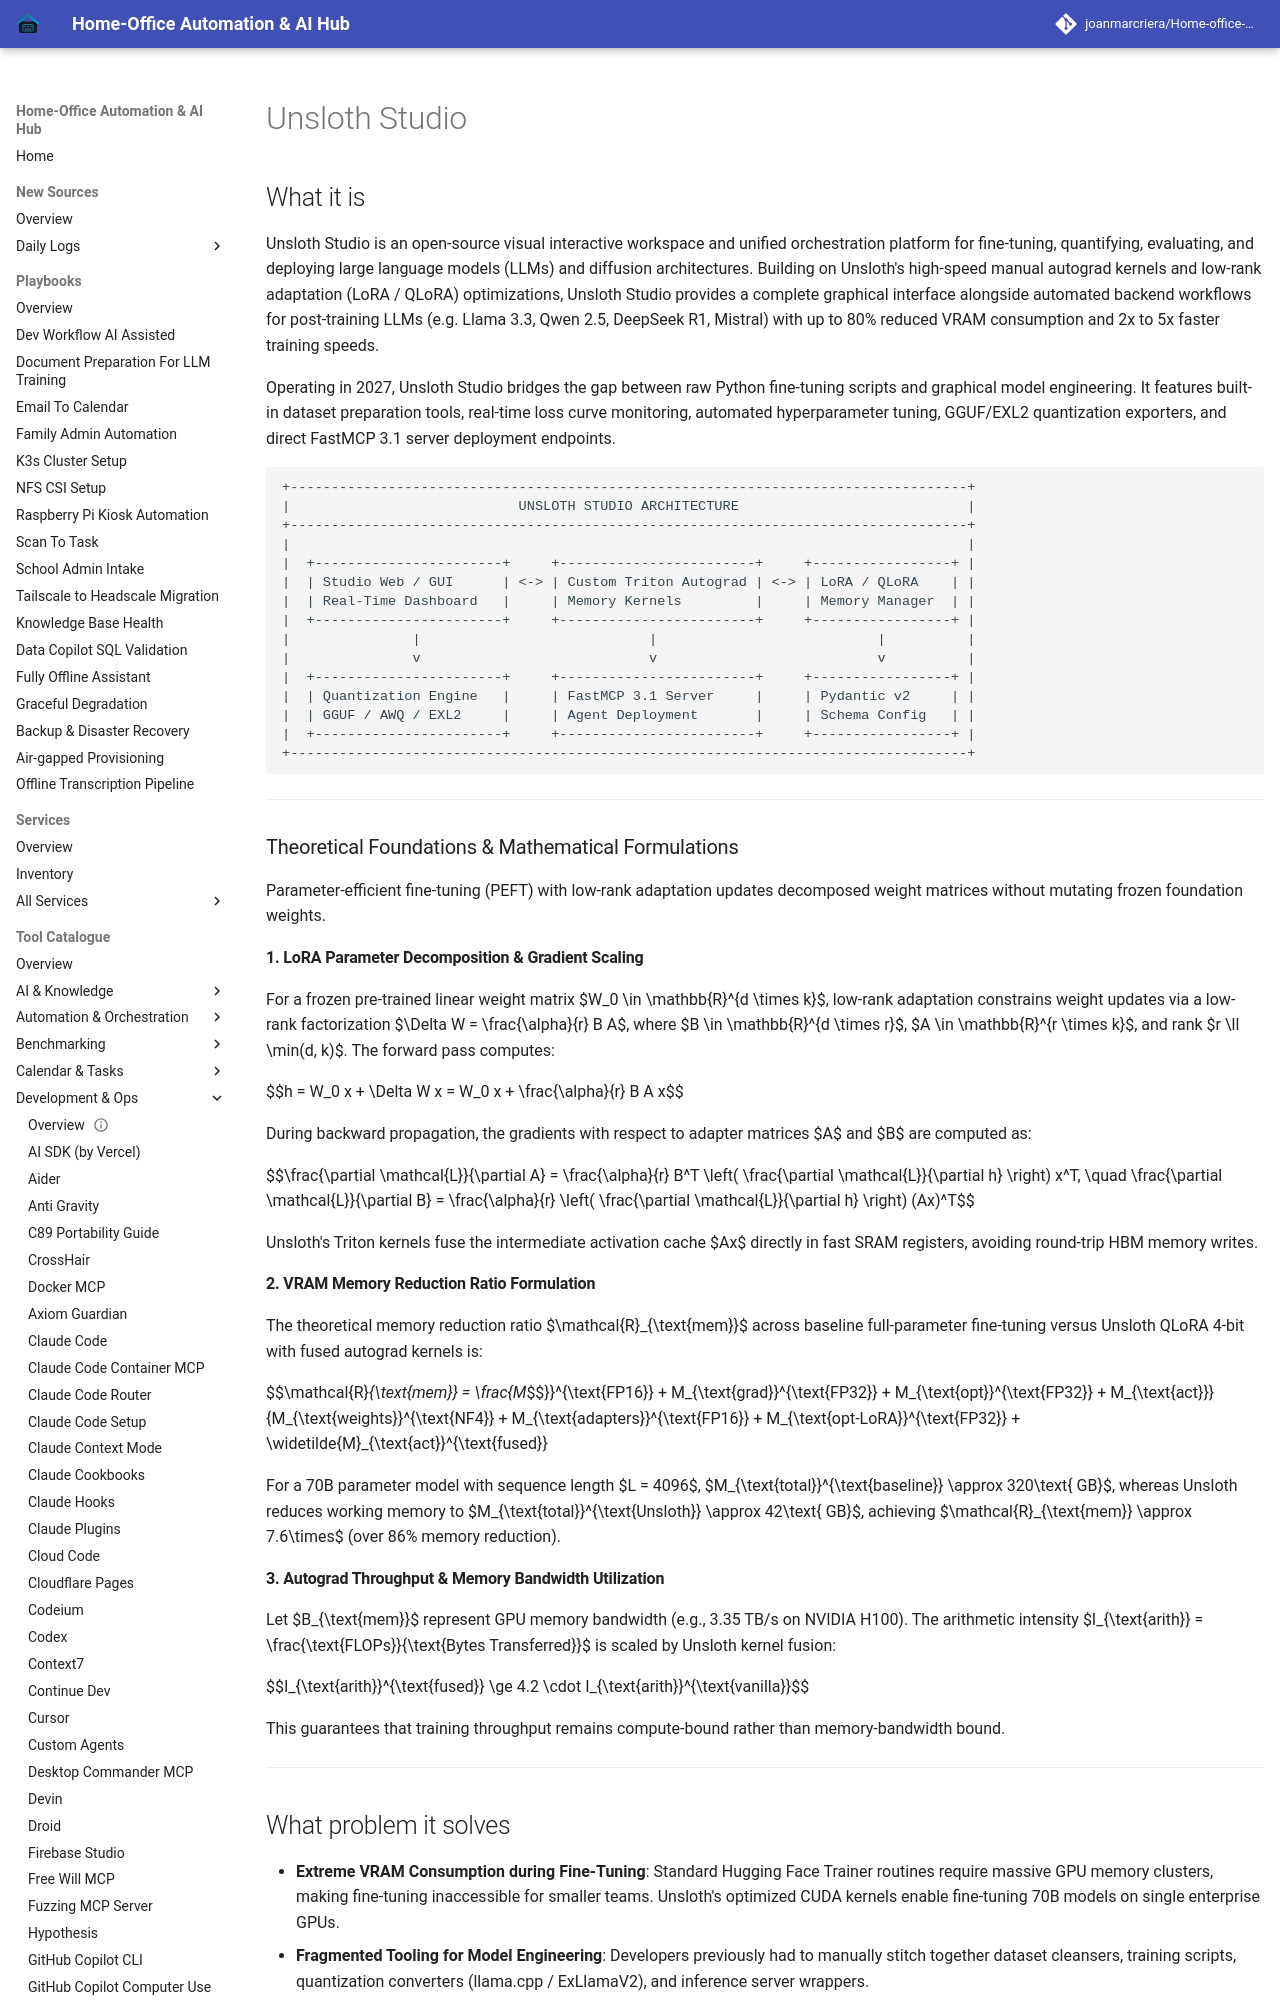

repository: joanmarcriera/Home-office-automations · page: tools/development_ops/unsloth-studio/index.html · generator: mkdocs

# Unsloth Studio

## What it is
Unsloth Studio is an open-source visual interactive workspace and unified orchestration platform for fine-tuning, quantifying, evaluating, and deploying large language models (LLMs) and diffusion architectures. Building on Unsloth's high-speed manual autograd kernels and low-rank adaptation (LoRA / QLoRA) optimizations, Unsloth Studio provides a complete graphical interface alongside automated backend workflows for post-training LLMs (e.g. Llama 3.3, Qwen 2.5, DeepSeek R1, Mistral) with up to 80% reduced VRAM consumption and 2x to 5x faster training speeds.

Operating in 2027, Unsloth Studio bridges the gap between raw Python fine-tuning scripts and graphical model engineering. It features built-in dataset preparation tools, real-time loss curve monitoring, automated hyperparameter tuning, GGUF/EXL2 quantization exporters, and direct FastMCP 3.1 server deployment endpoints.

```
+-----------------------------------------------------------------------------------+
|                            UNSLOTH STUDIO ARCHITECTURE                            |
+-----------------------------------------------------------------------------------+
|                                                                                   |
|  +-----------------------+     +------------------------+     +-----------------+ |
|  | Studio Web / GUI      | <-> | Custom Triton Autograd | <-> | LoRA / QLoRA    | |
|  | Real-Time Dashboard   |     | Memory Kernels         |     | Memory Manager  | |
|  +-----------------------+     +------------------------+     +-----------------+ |
|               |                            |                           |          |
|               v                            v                           v          |
|  +-----------------------+     +------------------------+     +-----------------+ |
|  | Quantization Engine   |     | FastMCP 3.1 Server     |     | Pydantic v2     | |
|  | GGUF / AWQ / EXL2     |     | Agent Deployment       |     | Schema Config   | |
|  +-----------------------+     +------------------------+     +-----------------+ |
+-----------------------------------------------------------------------------------+
```

---

### Theoretical Foundations & Mathematical Formulations

Parameter-efficient fine-tuning (PEFT) with low-rank adaptation updates decomposed weight matrices without mutating frozen foundation weights.

#### 1. LoRA Parameter Decomposition & Gradient Scaling
For a frozen pre-trained linear weight matrix $W_0 \in \mathbb{R}^{d \times k}$, low-rank adaptation constrains weight updates via a low-rank factorization $\Delta W = \frac{\alpha}{r} B A$, where $B \in \mathbb{R}^{d \times r}$, $A \in \mathbb{R}^{r \times k}$, and rank $r \ll \min(d, k)$. The forward pass computes:

$$h = W_0 x + \Delta W x = W_0 x + \frac{\alpha}{r} B A x$$

During backward propagation, the gradients with respect to adapter matrices $A$ and $B$ are computed as:

$$\frac{\partial \mathcal{L}}{\partial A} = \frac{\alpha}{r} B^T \left( \frac{\partial \mathcal{L}}{\partial h} \right) x^T, \quad \frac{\partial \mathcal{L}}{\partial B} = \frac{\alpha}{r} \left( \frac{\partial \mathcal{L}}{\partial h} \right) (Ax)^T$$

Unsloth's Triton kernels fuse the intermediate activation cache $Ax$ directly in fast SRAM registers, avoiding round-trip HBM memory writes.
